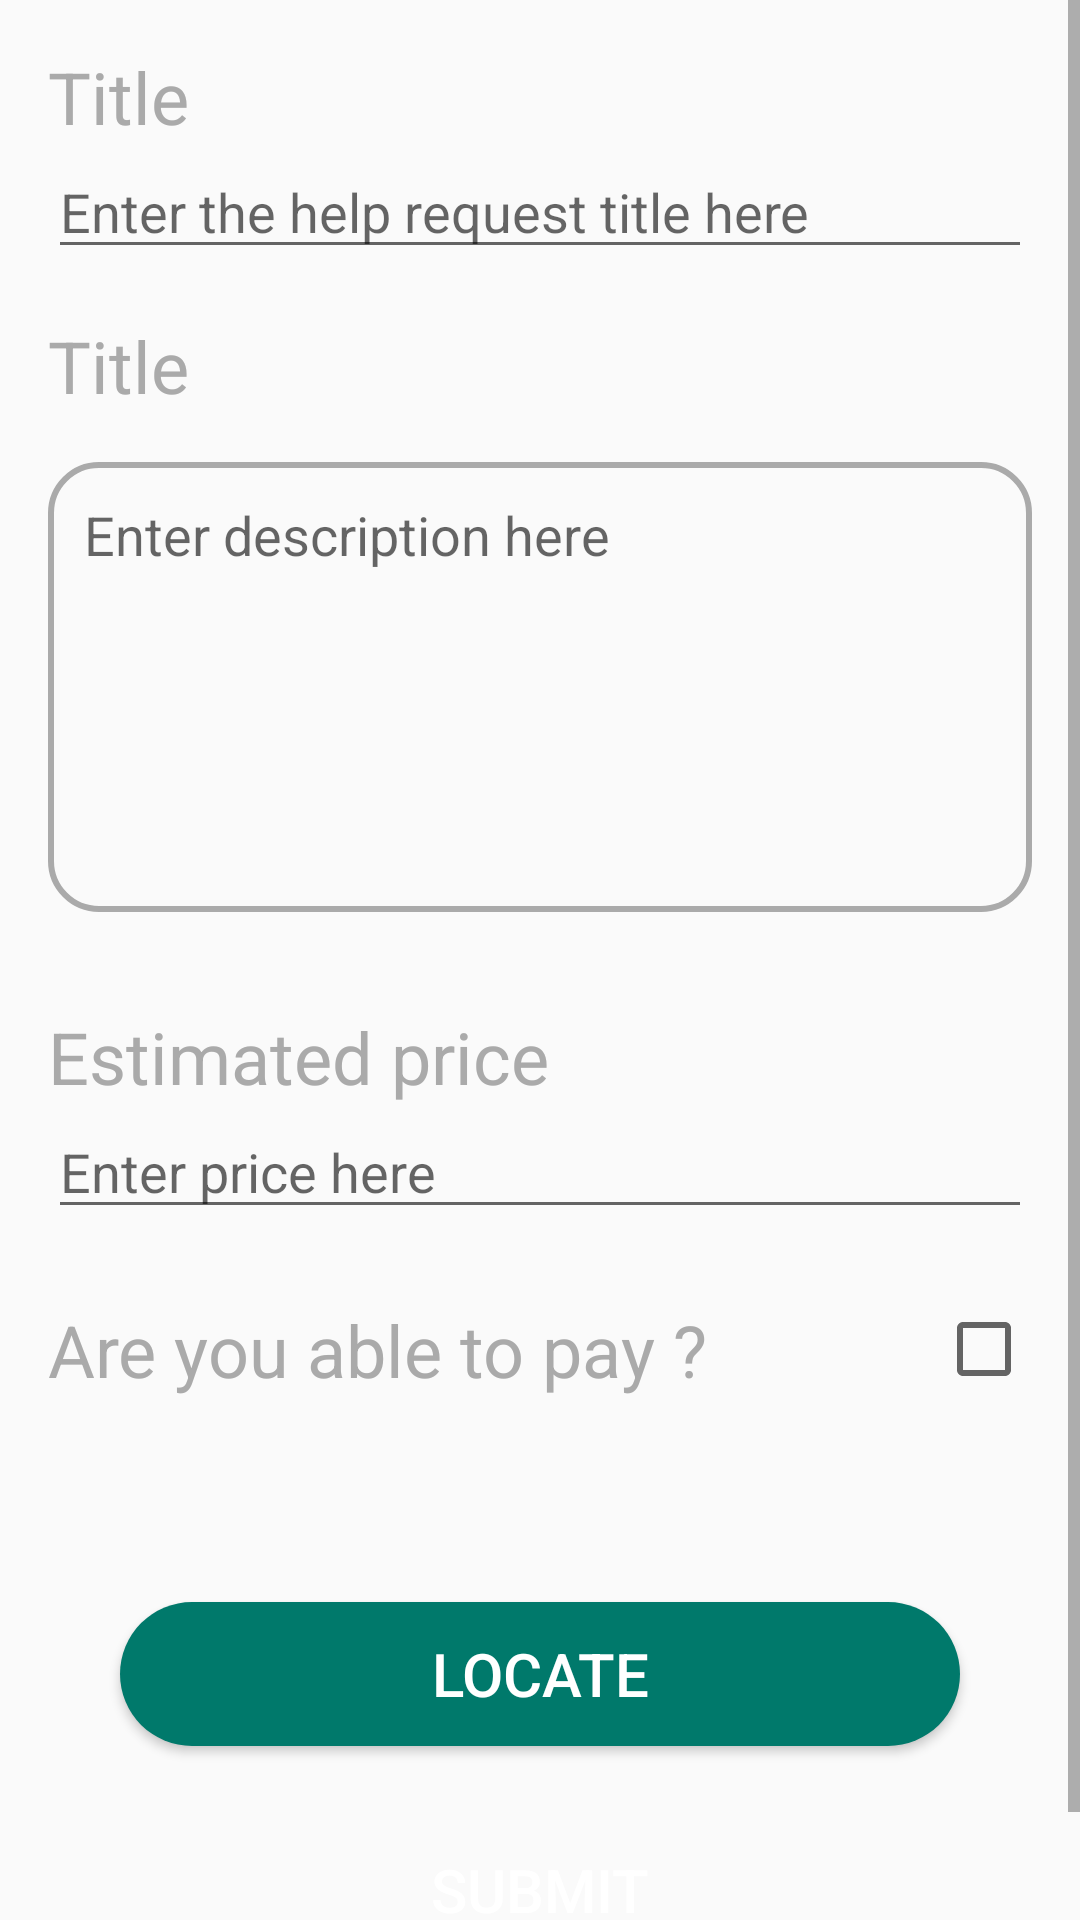

Android layout source for this screen:
<!-- AndroidManifest.xml: application theme AppTheme -->
<!-- res/layout/activity_help_requester.xml -->
<?xml version="1.0" encoding="utf-8"?>
<ScrollView xmlns:android="http://schemas.android.com/apk/res/android"
    xmlns:tools="http://schemas.android.com/tools"
    android:layout_width="match_parent"
    android:layout_height="match_parent"
    tools:context=".HelpRequester">

    <LinearLayout
        android:layout_width="match_parent"
        android:layout_height="wrap_content"
        android:orientation="vertical">

        <TextView
            android:layout_width="wrap_content"
            android:layout_height="wrap_content"
            android:layout_marginLeft="16dp"
            android:layout_marginTop="16dp"
            android:text="Title"
            android:textColor="@android:color/darker_gray"
            android:textSize="24sp" />

        <EditText
            android:id="@+id/editTitle"
            android:layout_width="match_parent"
            android:layout_height="wrap_content"
            android:layout_marginLeft="16dp"
            android:layout_marginRight="16dp"
            android:layout_marginBottom="16dp"
            android:hint="Enter the help request title here"
            android:inputType="text"
            android:singleLine="true" />

        <TextView
            android:layout_width="wrap_content"
            android:layout_height="wrap_content"
            android:layout_marginLeft="16dp"
            android:layout_marginBottom="16dp"
            android:text="Title"
            android:textColor="@android:color/darker_gray"
            android:textSize="24sp" />

        <EditText
            android:id="@+id/description"
            android:layout_width="match_parent"
            android:layout_height="150dp"
            android:layout_marginLeft="16dp"
            android:layout_marginRight="16dp"
            android:layout_marginBottom="16dp"
            android:background="@drawable/edittextbg"
            android:gravity="top"
            android:hint="Enter description here"
            android:inputType="text|textMultiLine"
            android:padding="12dp"
            android:scrollbars="vertical" />

        <TextView
            android:layout_width="wrap_content"
            android:layout_height="wrap_content"
            android:layout_marginLeft="16dp"
            android:layout_marginTop="16dp"
            android:text="Estimated price"
            android:textColor="@android:color/darker_gray"
            android:textSize="24sp" />

        <EditText
            android:id="@+id/price"
            android:layout_width="match_parent"
            android:layout_height="wrap_content"
            android:layout_marginLeft="16dp"
            android:layout_marginRight="16dp"
            android:layout_marginBottom="16dp"
            android:hint="Enter price here"
            android:inputType="number"
            android:singleLine="true" />

        <RelativeLayout
            android:layout_width="match_parent"
            android:layout_height="wrap_content">

            <TextView
                android:layout_width="wrap_content"
                android:layout_height="wrap_content"
                android:layout_centerVertical="true"
                android:layout_marginLeft="16dp"
                android:layout_marginTop="16dp"
                android:text="Are you able to pay ?"
                android:textColor="@android:color/darker_gray"
                android:textSize="24sp" />

            <CheckBox
                android:layout_width="wrap_content"
                android:layout_height="wrap_content"
                android:id="@+id/ispay"
                android:layout_alignParentRight="true"
                android:layout_centerVertical="true"
                android:layout_marginRight="16dp" />
        </RelativeLayout>

        <Button
            android:id="@+id/locate"
            android:layout_width="match_parent"
            android:layout_height="wrap_content"
            android:layout_marginStart="40dp"
            android:layout_marginTop="60dp"
            android:layout_marginEnd="40dp"
            android:layout_marginBottom="24dp"
            android:text="Locate"
            style="@style/GreenButton"/>

        <Button
            android:id="@+id/submit"
            android:layout_width="match_parent"
            android:layout_height="wrap_content"
            android:layout_marginStart="40dp"
            android:layout_marginEnd="40dp"
            android:layout_marginBottom="24dp"
            android:text="Submit"
            style="@style/RedButton"/>
    </LinearLayout>
</ScrollView>
<!-- resources referenced by this layout -->
<resources>
  <!-- drawable edittextbg (drawable) -->
  <?xml version="1.0" encoding="utf-8"?>
  <shape xmlns:android="http://schemas.android.com/apk/res/android"
      android:shape="rectangle">
      <corners android:radius="16dp" />
      <stroke android:color="@android:color/darker_gray" android:width="2dp"/>
  </shape>
  <style name="GreenButton" parent="Widget.AppCompat.Button">
          <item name="android:background">@drawable/button</item>
          <item name="android:textAllCaps">true</item>
          <item name="android:textColor">@android:color/white</item>
          <item name="android:textSize">20sp</item>
      </style>
  <style name="RedButton" parent="Widget.AppCompat.Button">
          <item name="android:background">@drawable/gradient_red</item>
          <item name="android:textAllCaps">true</item>
          <item name="android:textColor">@android:color/white</item>
          <item name="android:textSize">20sp</item>
      </style>
  <style name="AppTheme" parent="Theme.AppCompat.Light.DarkActionBar">
          
          <item name="colorPrimary">@color/colorPrimary</item>
          <item name="colorPrimaryDark">@color/colorPrimaryDark</item>
          <item name="colorAccent">@color/colorAccent</item>
      </style>
  <!-- drawable button (drawable) -->
  <?xml version="1.0" encoding="utf-8"?>
  <shape xmlns:android="http://schemas.android.com/apk/res/android"
      android:shape="rectangle">
      <corners android:radius="100dp" />
      <solid android:color="#00796B" android:width="24dp"/>
  </shape>
  <color name="colorPrimary">#F44336</color>
  <color name="colorPrimaryDark">#B71C1C</color>
  <color name="colorAccent">#D81B60</color>
</resources>
